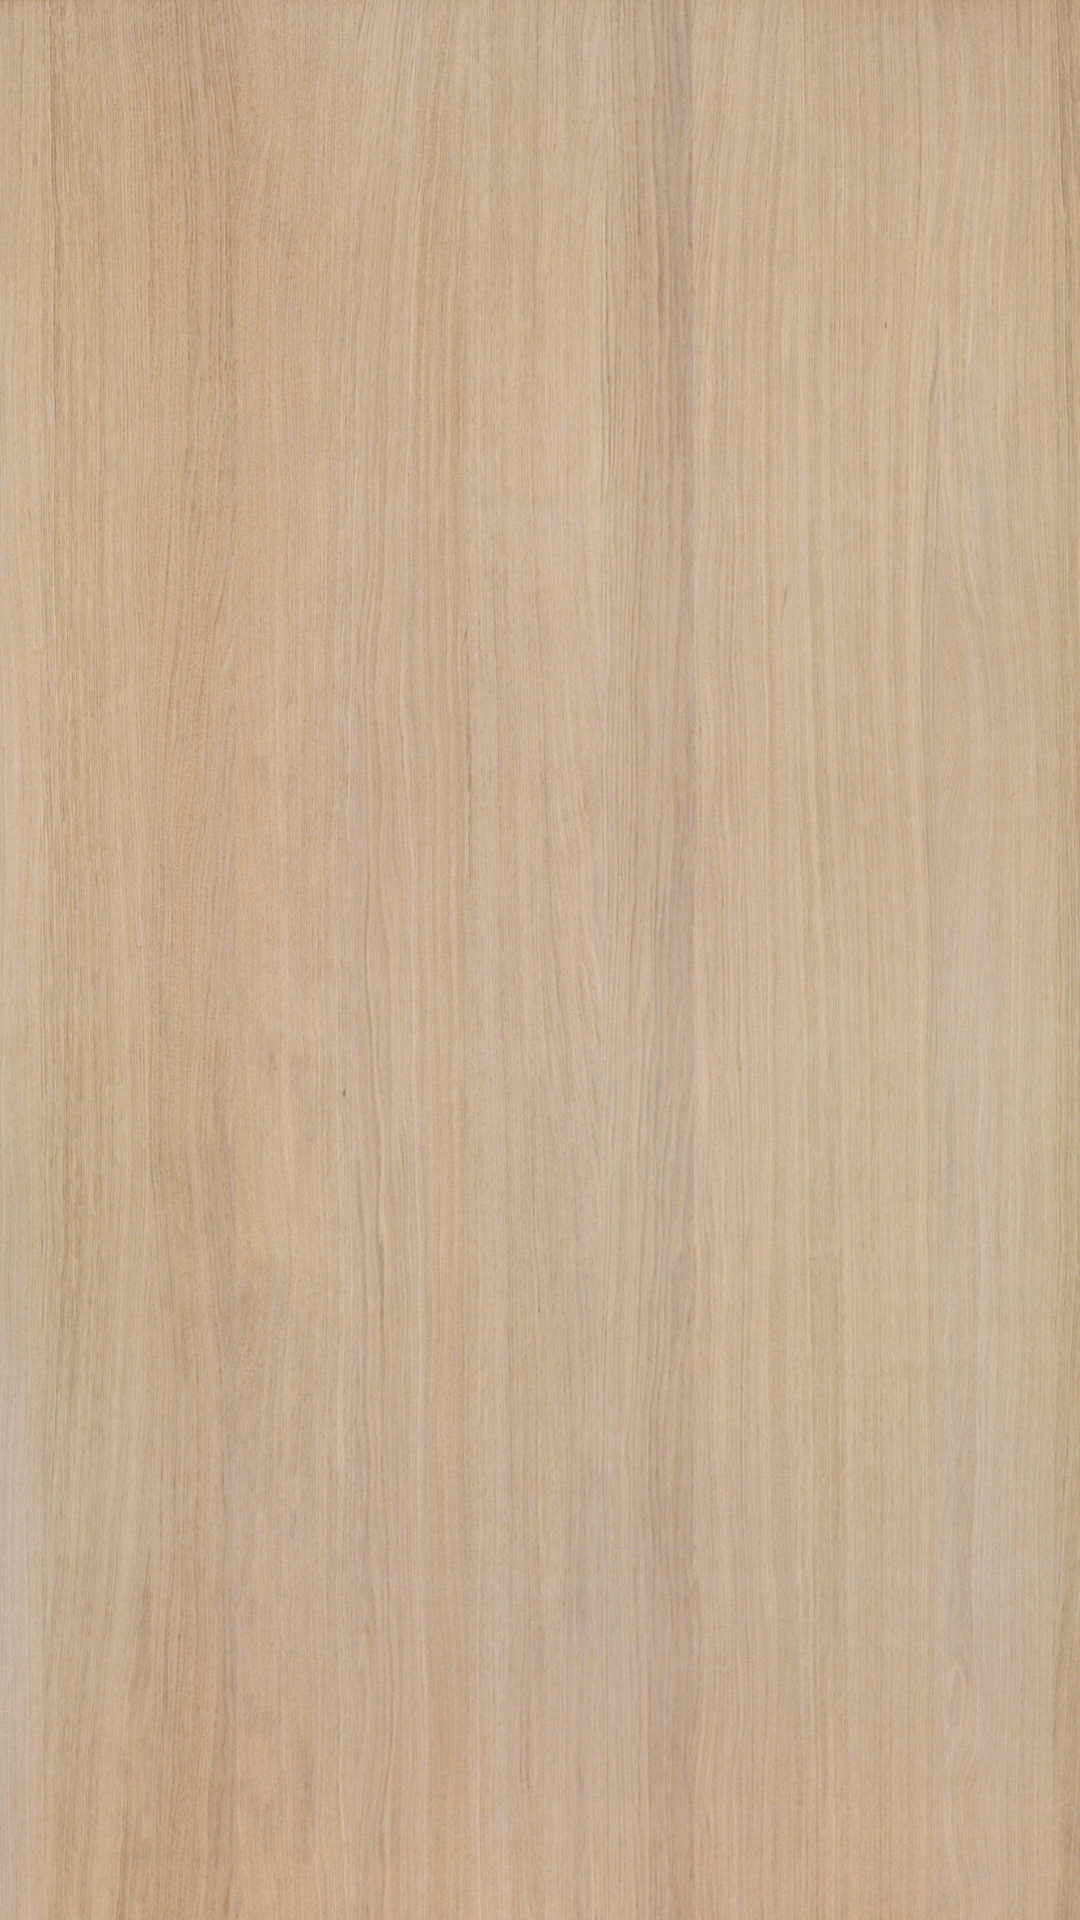

Reconstruct the res/layout file that produces this screen, plus the resources it refers to.
<!-- AndroidManifest.xml: application theme Theme.MobileMechanicalKeyboard -->
<!-- res/layout/activity_esc_key.xml -->
<?xml version="1.0" encoding="utf-8"?>
<androidx.constraintlayout.widget.ConstraintLayout xmlns:android="http://schemas.android.com/apk/res/android"
    xmlns:app="http://schemas.android.com/apk/res-auto"
    xmlns:tools="http://schemas.android.com/tools"
    android:layout_width="match_parent"
    android:layout_height="match_parent"
    android:paddingBottom="48dp"
    android:paddingTop="28dp"
    android:background="@drawable/background_wood"
    tools:context=".EscKeyActivity">


    <androidx.recyclerview.widget.RecyclerView
        android:id="@+id/rcv_main"
        android:layout_width="match_parent"
        android:layout_height="match_parent"
        tools:layout_editor_absoluteX="197dp"
        tools:layout_editor_absoluteY="202dp" >

    </androidx.recyclerview.widget.RecyclerView>
</androidx.constraintlayout.widget.ConstraintLayout>
<!-- resources referenced by this layout -->
<resources>
  <!-- drawable background_wood: jpg bitmap (drawable-xxxhdpi, 473857 bytes) -->
  <style name="Theme.MobileMechanicalKeyboard" parent="Theme.MaterialComponents.DayNight.DarkActionBar">
          <item name="windowActionBar">false</item>
          <item name="windowNoTitle">true</item>
          <item name="android:windowTranslucentStatus">true</item>
          <item name="android:windowTranslucentNavigation">true</item>
          
          <item name="colorPrimary">@color/purple_500</item>
          <item name="colorPrimaryVariant">@color/purple_700</item>
          <item name="colorOnPrimary">@color/white</item>
          
          <item name="colorSecondary">@color/teal_200</item>
          <item name="colorSecondaryVariant">@color/teal_700</item>
          <item name="colorOnSecondary">@color/black</item>
          
          <item name="android:statusBarColor" tools:targetApi="l">?attr/colorPrimaryVariant</item>
          
      </style>
  <color name="purple_500">#FF6200EE</color>
  <color name="purple_700">#FF3700B3</color>
  <color name="white">#FFFFFFFF</color>
  <color name="teal_200">#FF03DAC5</color>
  <color name="teal_700">#FF018786</color>
  <color name="black">#FF000000</color>
</resources>
